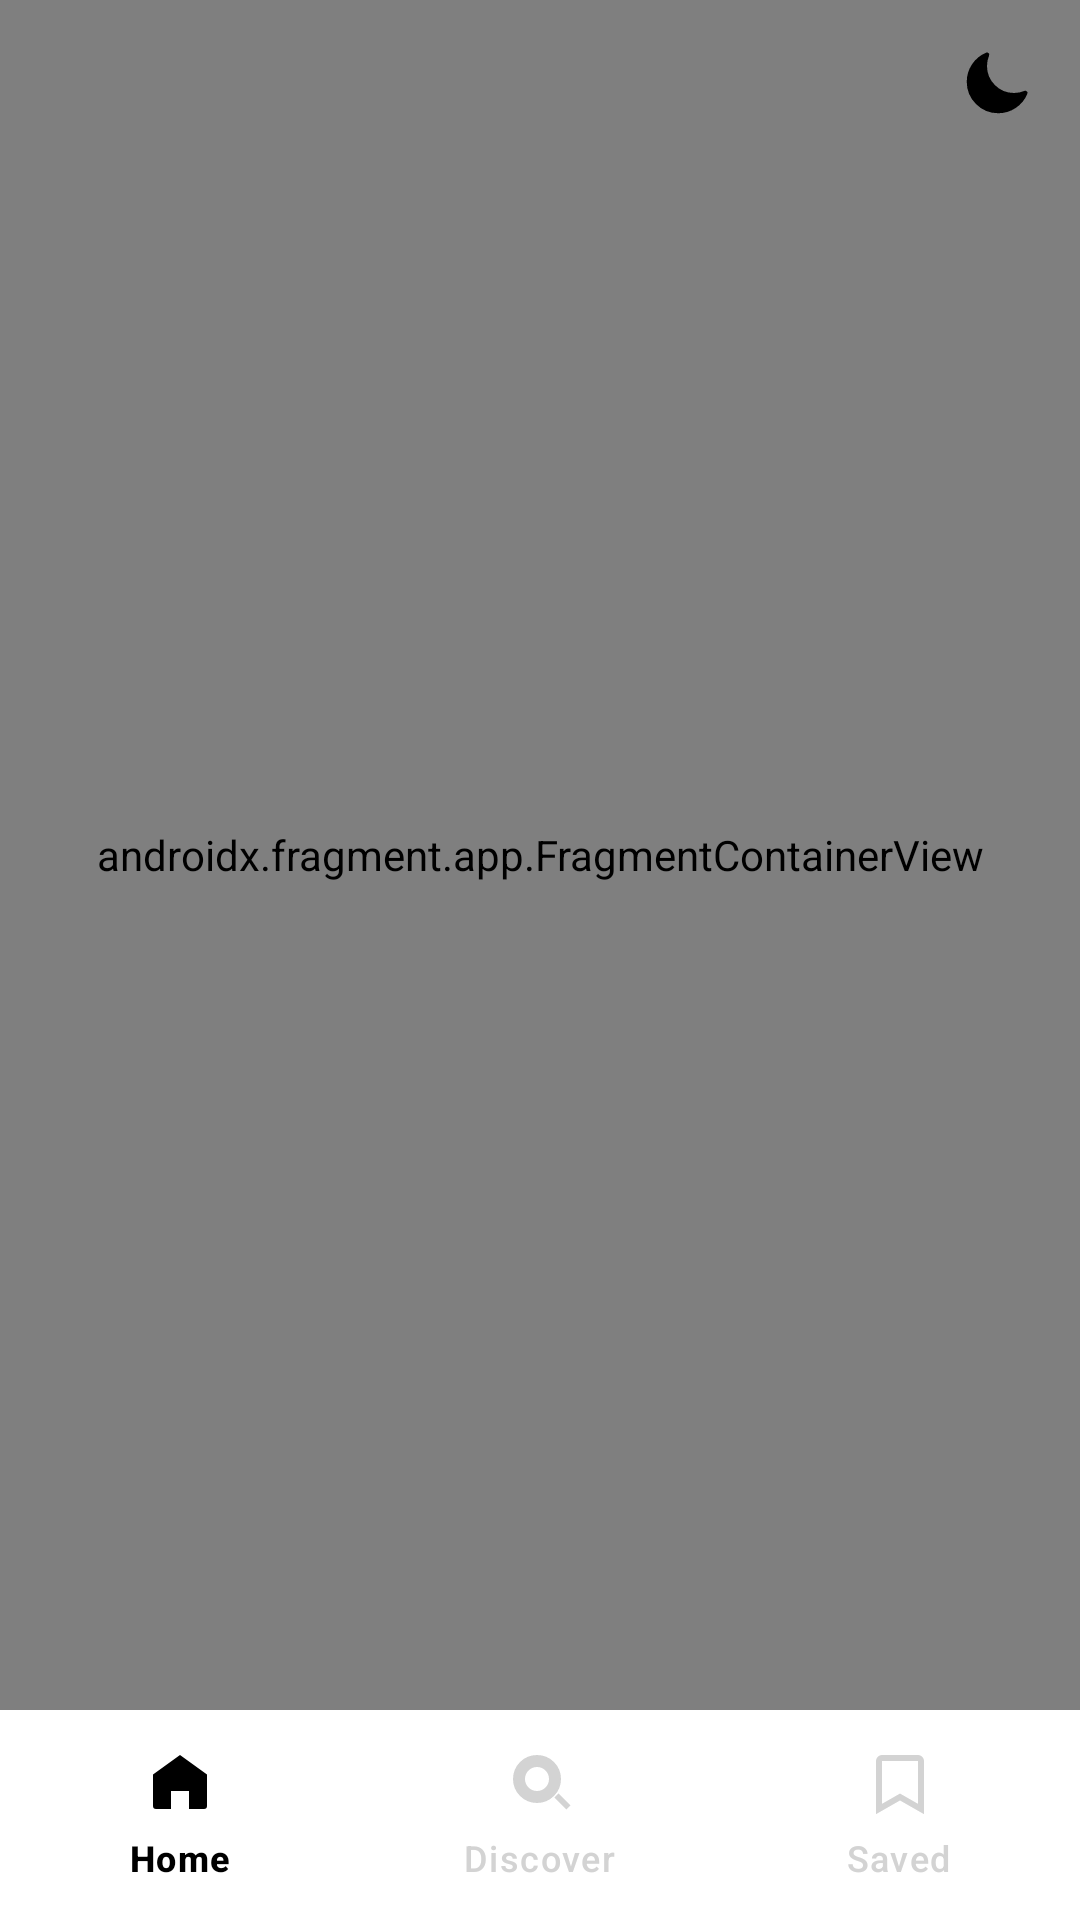

The Android layout XML behind this screen, and the referenced resources:
<!-- AndroidManifest.xml: application theme Theme.Projekmobile -->
<!-- res/layout/activity_main.xml -->
<?xml version="1.0" encoding="utf-8"?>
<androidx.constraintlayout.widget.ConstraintLayout xmlns:android="http://schemas.android.com/apk/res/android"
    xmlns:app="http://schemas.android.com/apk/res-auto"
    xmlns:tools="http://schemas.android.com/tools"
    android:layout_width="match_parent"
    android:layout_height="match_parent"
    android:background="?attr/android:windowBackground">

    <androidx.fragment.app.FragmentContainerView
        android:id="@+id/nav_host_fragment"
        android:name="androidx.navigation.fragment.NavHostFragment"
        android:layout_width="match_parent"
        android:layout_height="0dp"
        app:layout_constraintBottom_toTopOf="@id/bottom_navigation"
        app:layout_constraintTop_toTopOf="parent"
        app:navGraph="@navigation/nav_graph"
        tools:layout_editor_absoluteX="0dp" />

    <com.google.android.material.bottomnavigation.BottomNavigationView
        android:id="@+id/bottom_navigation"
        android:layout_width="match_parent"
        android:layout_height="70dp"
        android:background="@drawable/bottom_nav_background"
        android:backgroundTint="@android:color/transparent"
        app:layout_constraintBottom_toBottomOf="parent"
        app:menu="@menu/bottom_nav_menu"
        app:itemIconTint="@color/nav_item_color"
        app:itemTextColor="@color/nav_item_color"
        app:itemActiveIndicatorStyle="@style/NoIndicator" />

    <ImageButton
        android:id="@+id/btn_toggle_theme"
        android:layout_width="wrap_content"
        android:layout_height="wrap_content"
        android:src="@drawable/ic_moon"
        android:background="?attr/selectableItemBackgroundBorderless"
        android:contentDescription="Toggle Theme"
        app:layout_constraintTop_toTopOf="parent"
        app:layout_constraintEnd_toEndOf="parent"
        android:layout_margin="16dp" />

</androidx.constraintlayout.widget.ConstraintLayout>
<!-- resources referenced by this layout -->
<resources>
  <!-- drawable bottom_nav_background (drawable) -->
  <shape xmlns:android="http://schemas.android.com/apk/res/android"
      android:shape="rectangle">
  
      <solid android:color="@color/background_color" />
  </shape>
  <!-- drawable ic_moon (drawable) -->
  <vector xmlns:android="http://schemas.android.com/apk/res/android"
      android:width="24dp"
      android:height="24dp"
      android:viewportWidth="24"
      android:viewportHeight="24">
  
      <path
          android:fillColor="@color/dot_active"
          android:strokeColor="@color/dot_active"
          android:strokeWidth="1.5"
          android:strokeLineCap="round"
          android:strokeLineJoin="round"
          android:pathData="M21.752,15.002
                            A9.72,9.72 0 0 1 18,15.75
                            c-5.385,0 -9.75,-4.365 -9.75,-9.75
                            c0,-1.33 0.266,-2.597 0.748,-3.752
                            A9.753,9.753 0 0 0 3,11.25
                            c0,5.385 4.365,9.75 9.75,9.75
                            a9.753,9.753 0 0 0 9.002,-5.998Z"/>
  </vector>
  <style name="Theme.Projekmobile" parent="Base.Theme.Projekmobile" />
  <color name="background_color">@color/white</color>
  <color name="dot_active">#000000</color>
  <style name="Base.Theme.Projekmobile" parent="Theme.Material3.DayNight.NoActionBar">
          
          
      </style>
  <color name="white">#FFFFFFFF</color>
</resources>
